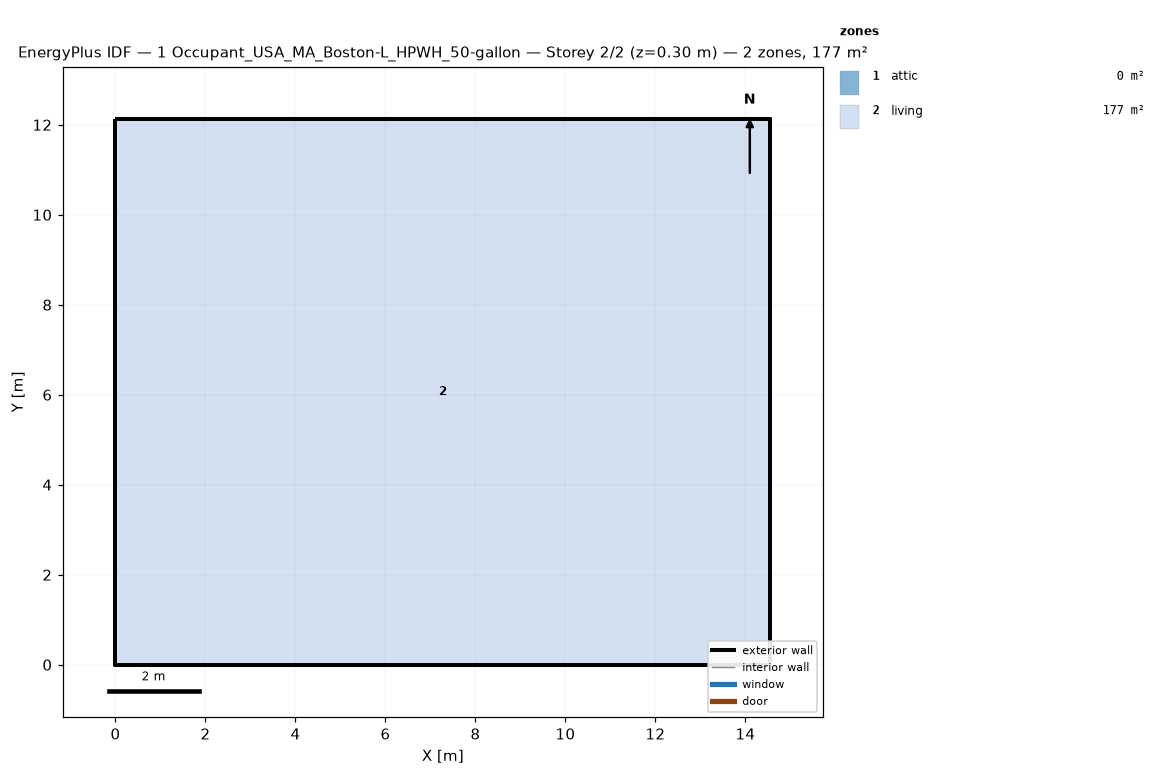
=== STOREY PLAN SPEC (per zone: floor XY polygon, exterior-wall plan segments, windows/doors) ===
zone 1: attic  (0.0 m²)
  exterior wall: (14.55, 0.00) – (14.55, 12.13) – (14.55, 6.06)  [18.2 m]
  exterior wall: (0.00, 12.13) – (0.00, 0.00) – (0.00, 6.06)  [18.2 m]
zone 2: living  (176.5 m²)
  floor: (0.00, 0.00) (0.00, 12.13) (14.55, 12.13) (14.55, 0.00)
  exterior wall: (0.00, 0.00) – (14.55, 0.00)  [14.6 m]
  exterior wall: (14.55, 0.00) – (14.55, 12.13)  [12.1 m]
  exterior wall: (14.55, 12.13) – (0.00, 12.13)  [14.6 m]
  exterior wall: (0.00, 12.13) – (0.00, 0.00)  [12.1 m]

=== DERIVED (storey summary) ===
Building: 1 Occupant_USA_MA_Boston-L_HPWH_50-gallon
Storey: 2 of 2  (floor level z = 0.30 m)
Storey gross floor area: 176.5 m²
Zones on this storey: 2
  - attic: floor 0.0 m²; exterior wall 36.4 m (24.5 m²); WWR 0.0%
  - living: floor 176.5 m²; exterior wall 53.4 m (146.4 m²); WWR 0.0%
Zone adjacency: (none detected)